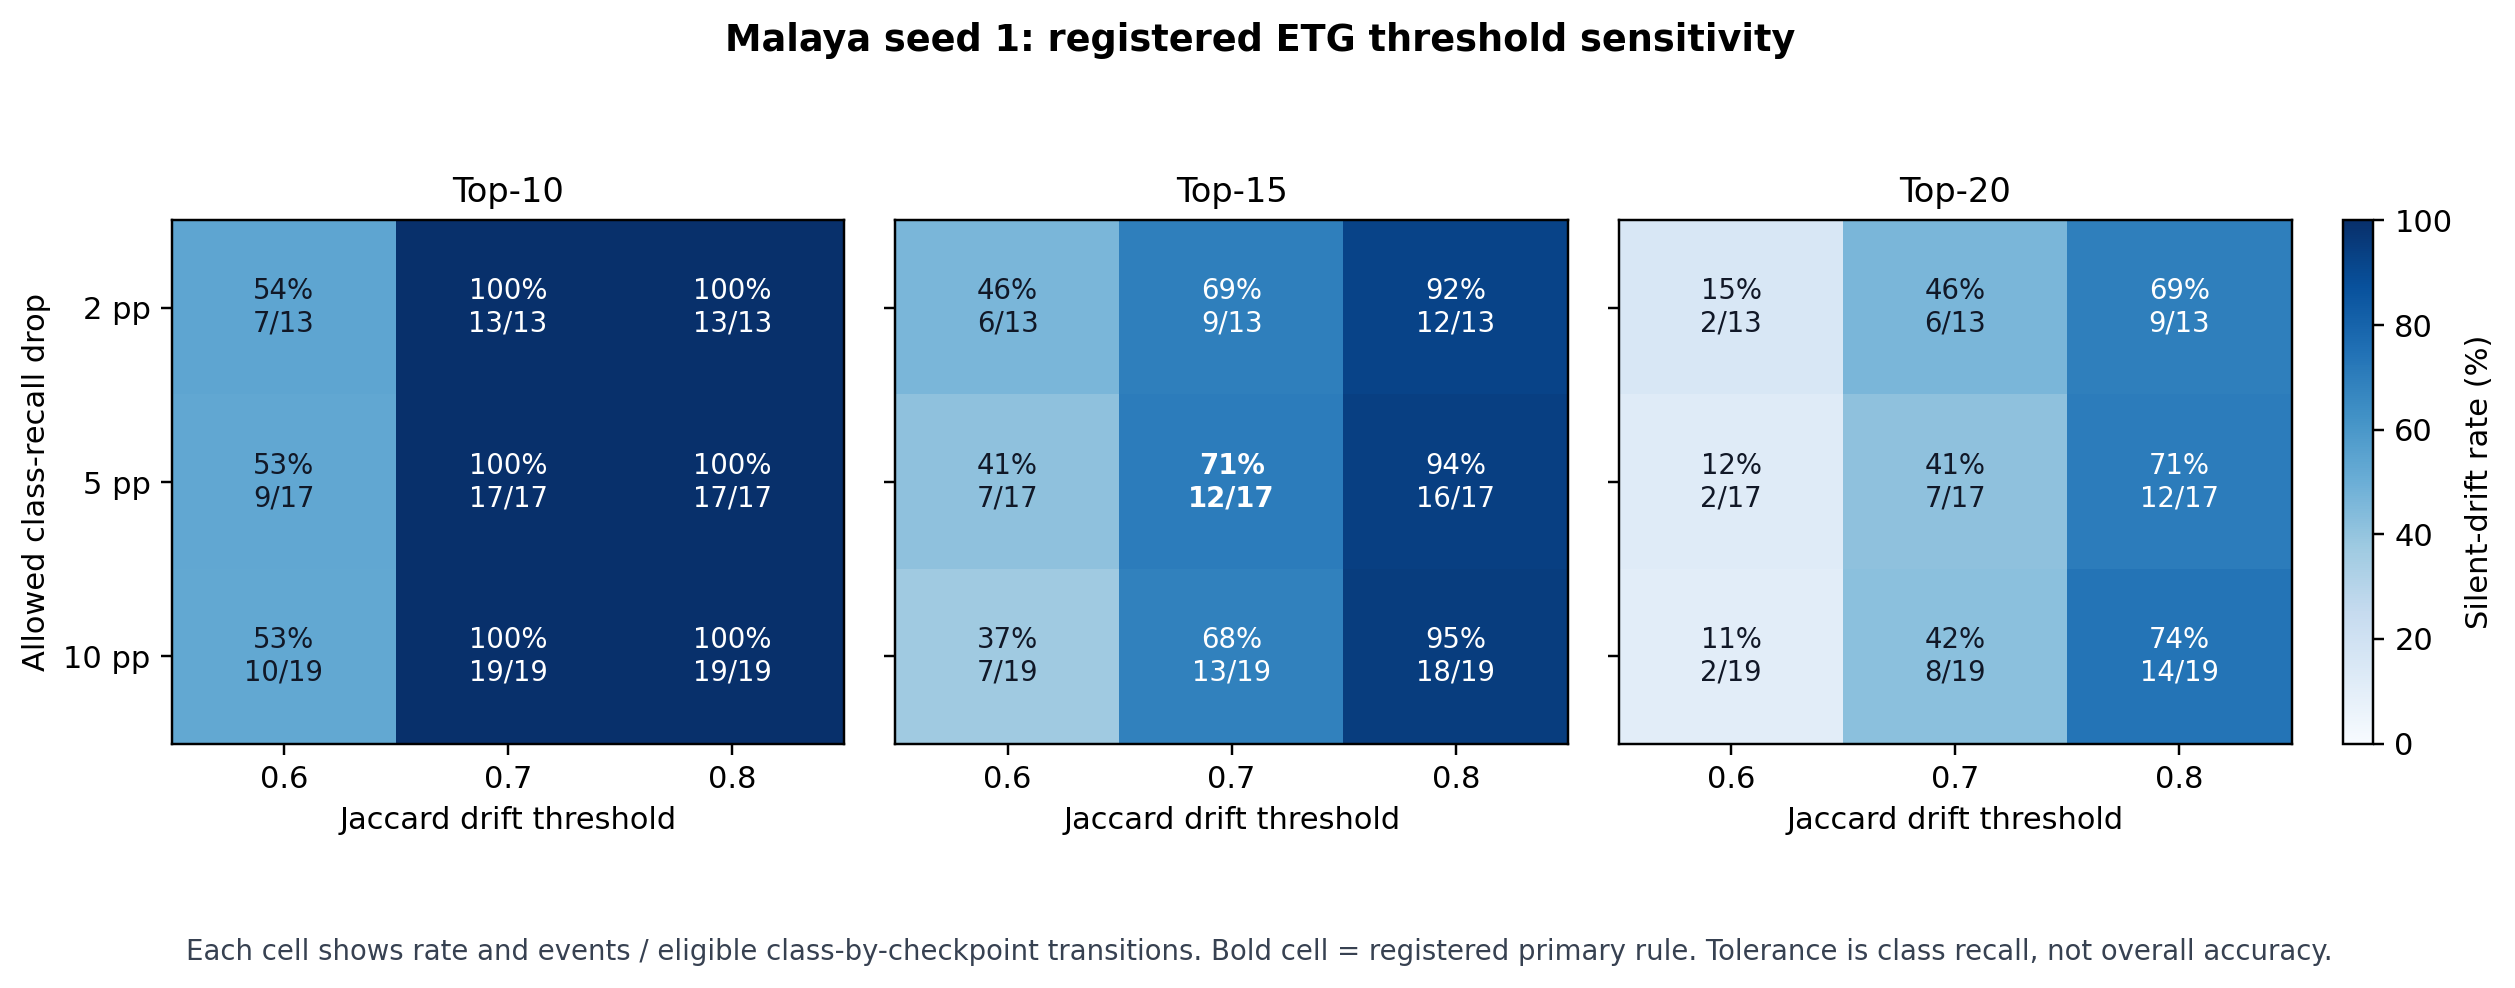

Values plotted in this chart, from the file beside it:
top_k, jaccard_threshold, allowed_recall_drop, events, eligible_transitions, silent_drift_rate, is_registered_primary
10, 0.6, 0.02, 7, 13, 0.5385, False
10, 0.7, 0.02, 13, 13, 1.0, False
10, 0.8, 0.02, 13, 13, 1.0, False
10, 0.6, 0.05, 9, 17, 0.5294, False
10, 0.7, 0.05, 17, 17, 1.0, False
10, 0.8, 0.05, 17, 17, 1.0, False
10, 0.6, 0.1, 10, 19, 0.5263, False
10, 0.7, 0.1, 19, 19, 1.0, False
10, 0.8, 0.1, 19, 19, 1.0, False
15, 0.6, 0.02, 6, 13, 0.4615, False
15, 0.7, 0.02, 9, 13, 0.6923, False
15, 0.8, 0.02, 12, 13, 0.9231, False
15, 0.6, 0.05, 7, 17, 0.4118, False
15, 0.7, 0.05, 12, 17, 0.7059, True
15, 0.8, 0.05, 16, 17, 0.9412, False
15, 0.6, 0.1, 7, 19, 0.3684, False
15, 0.7, 0.1, 13, 19, 0.6842, False
15, 0.8, 0.1, 18, 19, 0.9474, False
20, 0.6, 0.02, 2, 13, 0.1538, False
20, 0.7, 0.02, 6, 13, 0.4615, False
20, 0.8, 0.02, 9, 13, 0.6923, False
20, 0.6, 0.05, 2, 17, 0.1176, False
20, 0.7, 0.05, 7, 17, 0.4118, False
20, 0.8, 0.05, 12, 17, 0.7059, False
20, 0.6, 0.1, 2, 19, 0.1053, False
20, 0.7, 0.1, 8, 19, 0.4211, False
20, 0.8, 0.1, 14, 19, 0.7368, False
